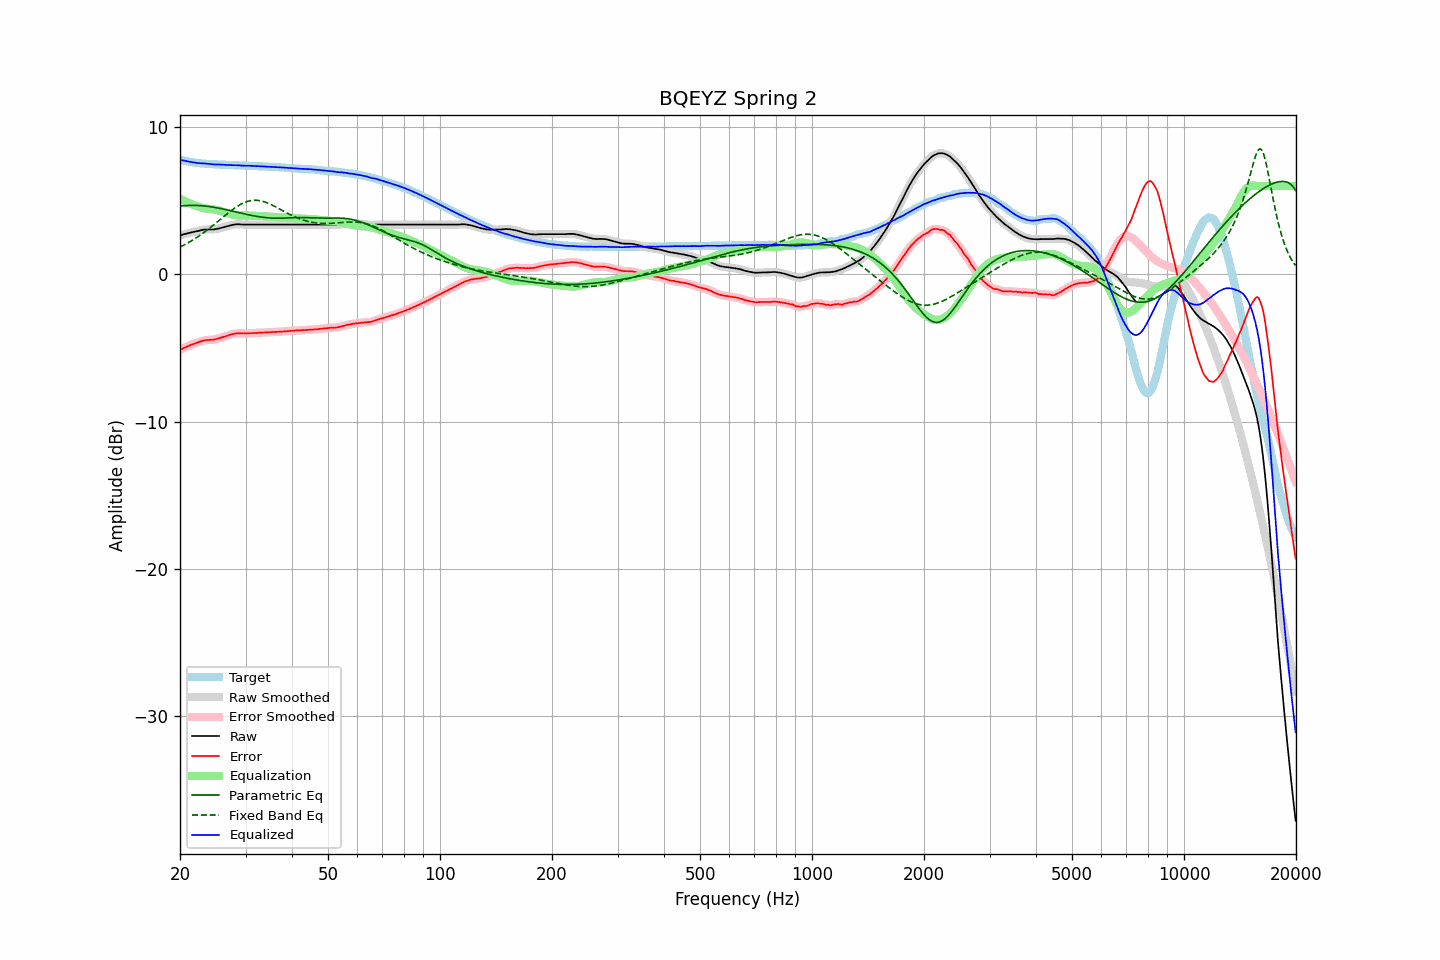

Source data for this figure (header and first rows):
frequency, raw, error, smoothed, error_smoothed, equalization, parametric_eq, fixed_band_eq, equalized_raw, equalized_smoothed, target
20.00, 2.65, -5.14, 2.64, -5.14, 5.14, 4.64, 1.86, 7.78, 7.78, 7.79
20.20, 2.68, -5.08, 2.68, -5.08, 5.08, 4.65, 1.91, 7.76, 7.76, 7.76
20.40, 2.72, -5.02, 2.71, -5.02, 5.03, 4.66, 1.97, 7.74, 7.74, 7.74
20.61, 2.74, -4.97, 2.74, -4.97, 4.97, 4.67, 2.03, 7.72, 7.72, 7.72
20.81, 2.78, -4.92, 2.77, -4.92, 4.92, 4.68, 2.09, 7.70, 7.70, 7.69
21.02, 2.80, -4.88, 2.80, -4.87, 4.87, 4.68, 2.15, 7.67, 7.67, 7.67
21.23, 2.83, -4.83, 2.83, -4.83, 4.83, 4.69, 2.21, 7.65, 7.65, 7.65
21.44, 2.86, -4.78, 2.85, -4.78, 4.78, 4.69, 2.27, 7.64, 7.63, 7.63
21.66, 2.88, -4.74, 2.88, -4.74, 4.74, 4.69, 2.34, 7.61, 7.62, 7.61
21.87, 2.91, -4.70, 2.90, -4.70, 4.70, 4.69, 2.41, 7.60, 7.60, 7.60
22.09, 2.93, -4.66, 2.92, -4.66, 4.66, 4.69, 2.48, 7.58, 7.58, 7.58
22.31, 2.95, -4.63, 2.95, -4.62, 4.62, 4.68, 2.55, 7.56, 7.57, 7.57
22.54, 2.97, -4.59, 2.98, -4.58, 4.58, 4.68, 2.63, 7.55, 7.56, 7.56
22.76, 3.01, -4.55, 3.00, -4.55, 4.55, 4.67, 2.70, 7.55, 7.55, 7.55
22.99, 3.03, -4.51, 3.03, -4.51, 4.52, 4.66, 2.78, 7.54, 7.55, 7.54
23.22, 3.05, -4.48, 3.04, -4.48, 4.50, 4.65, 2.86, 7.54, 7.54, 7.53
23.45, 3.06, -4.46, 3.05, -4.47, 4.48, 4.64, 2.94, 7.53, 7.53, 7.52
23.69, 3.06, -4.45, 3.06, -4.45, 4.46, 4.63, 3.02, 7.52, 7.52, 7.51
23.92, 3.06, -4.45, 3.06, -4.45, 4.45, 4.61, 3.11, 7.51, 7.51, 7.51
24.16, 3.06, -4.44, 3.05, -4.45, 4.44, 4.60, 3.19, 7.50, 7.49, 7.50
24.40, 3.06, -4.44, 3.05, -4.44, 4.43, 4.58, 3.28, 7.49, 7.48, 7.50
24.65, 3.06, -4.43, 3.06, -4.43, 4.42, 4.56, 3.37, 7.47, 7.48, 7.49
24.89, 3.08, -4.41, 3.07, -4.41, 4.40, 4.55, 3.46, 7.47, 7.47, 7.48
25.14, 3.10, -4.38, 3.09, -4.38, 4.38, 4.53, 3.55, 7.47, 7.47, 7.47
25.39, 3.12, -4.35, 3.12, -4.35, 4.35, 4.50, 3.64, 7.46, 7.47, 7.46
25.65, 3.15, -4.32, 3.14, -4.31, 4.32, 4.48, 3.73, 7.46, 7.46, 7.46
25.91, 3.17, -4.28, 3.17, -4.28, 4.28, 4.46, 3.82, 7.46, 7.46, 7.45
26.16, 3.21, -4.25, 3.21, -4.25, 4.25, 4.44, 3.91, 7.45, 7.45, 7.45
26.43, 3.23, -4.21, 3.24, -4.21, 4.21, 4.42, 4.00, 7.44, 7.44, 7.45
26.69, 3.27, -4.17, 3.27, -4.18, 4.17, 4.39, 4.09, 7.44, 7.44, 7.44
26.96, 3.30, -4.14, 3.30, -4.14, 4.14, 4.37, 4.18, 7.43, 7.43, 7.44
27.23, 3.32, -4.10, 3.33, -4.10, 4.11, 4.34, 4.27, 7.43, 7.43, 7.43
27.50, 3.36, -4.07, 3.35, -4.07, 4.08, 4.32, 4.35, 7.43, 7.43, 7.43
27.77, 3.38, -4.05, 3.37, -4.05, 4.05, 4.29, 4.43, 7.43, 7.43, 7.42
28.05, 3.39, -4.03, 3.39, -4.03, 4.03, 4.27, 4.51, 7.42, 7.42, 7.41
28.33, 3.41, -4.01, 3.40, -4.01, 4.02, 4.24, 4.58, 7.42, 7.42, 7.41
28.62, 3.41, -4.01, 3.41, -4.00, 4.01, 4.22, 4.65, 7.41, 7.41, 7.41
28.90, 3.41, -3.99, 3.40, -4.00, 4.00, 4.19, 4.72, 7.41, 7.41, 7.40
29.19, 3.40, -4.00, 3.40, -4.00, 4.00, 4.16, 4.78, 7.40, 7.40, 7.40
29.48, 3.39, -4.01, 3.39, -4.01, 4.00, 4.14, 4.83, 7.39, 7.39, 7.40
29.78, 3.39, -4.01, 3.38, -4.01, 4.00, 4.11, 4.88, 7.39, 7.39, 7.39
30.08, 3.39, -4.01, 3.38, -4.01, 4.00, 4.09, 4.93, 7.39, 7.39, 7.39
30.38, 3.39, -4.00, 3.39, -4.00, 4.00, 4.07, 4.96, 7.39, 7.39, 7.38
30.68, 3.39, -3.99, 3.39, -4.00, 4.00, 4.04, 4.99, 7.38, 7.38, 7.38
30.99, 3.39, -3.99, 3.39, -3.99, 3.99, 4.02, 5.01, 7.38, 7.38, 7.38
31.30, 3.39, -3.99, 3.39, -3.99, 3.99, 4.00, 5.03, 7.37, 7.37, 7.38
31.61, 3.39, -3.98, 3.39, -3.98, 3.98, 3.98, 5.04, 7.37, 7.37, 7.36
31.93, 3.39, -3.98, 3.39, -3.98, 3.98, 3.96, 5.04, 7.36, 7.36, 7.36
32.24, 3.39, -3.97, 3.39, -3.97, 3.97, 3.94, 5.03, 7.36, 7.36, 7.36
32.57, 3.39, -3.96, 3.39, -3.97, 3.97, 3.92, 5.02, 7.35, 7.35, 7.35
32.89, 3.39, -3.96, 3.39, -3.96, 3.96, 3.91, 5.00, 7.35, 7.35, 7.35
33.22, 3.39, -3.96, 3.39, -3.95, 3.95, 3.89, 4.98, 7.34, 7.34, 7.34
33.55, 3.39, -3.95, 3.39, -3.95, 3.95, 3.88, 4.95, 7.33, 7.33, 7.33
33.89, 3.39, -3.94, 3.39, -3.94, 3.94, 3.86, 4.91, 7.33, 7.33, 7.33
34.23, 3.39, -3.94, 3.39, -3.94, 3.94, 3.85, 4.87, 7.32, 7.32, 7.33
34.57, 3.39, -3.93, 3.39, -3.93, 3.93, 3.84, 4.83, 7.32, 7.32, 7.31
34.92, 3.39, -3.92, 3.39, -3.92, 3.92, 3.83, 4.78, 7.31, 7.31, 7.31
35.27, 3.39, -3.92, 3.39, -3.92, 3.92, 3.83, 4.73, 7.30, 7.30, 7.31
35.62, 3.39, -3.91, 3.39, -3.91, 3.91, 3.82, 4.68, 7.30, 7.30, 7.29
35.97, 3.39, -3.91, 3.39, -3.91, 3.91, 3.82, 4.62, 7.29, 7.29, 7.29
... 635 more rows
